Run: headless pygame with SDL's dummy video driver; simulated clock (each Clock.tick advances the game by its frame time, no real sleeping); random seed 0; keys injected as events and as key.get_pressed() state; no mouse input; restart key R tapped at the start of phases 3 and 4.
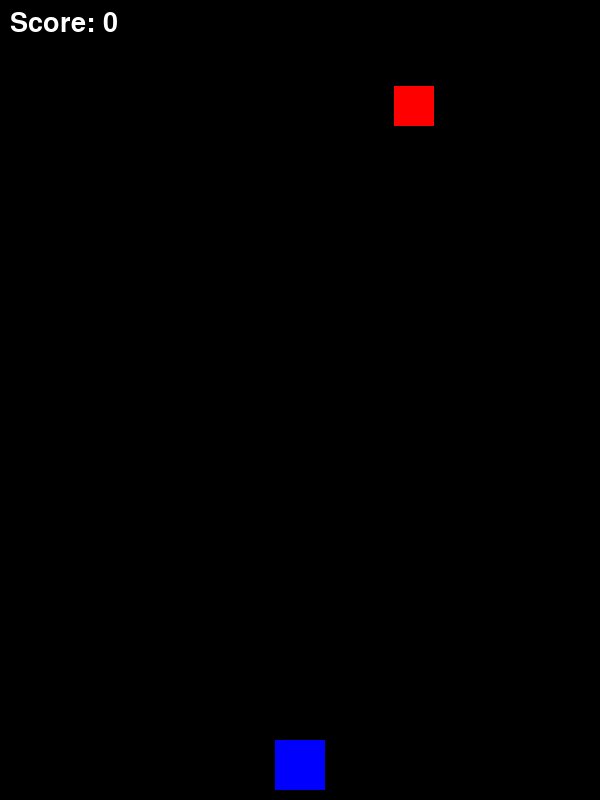
Frame 1 of 2 · flips 1–60 · no input
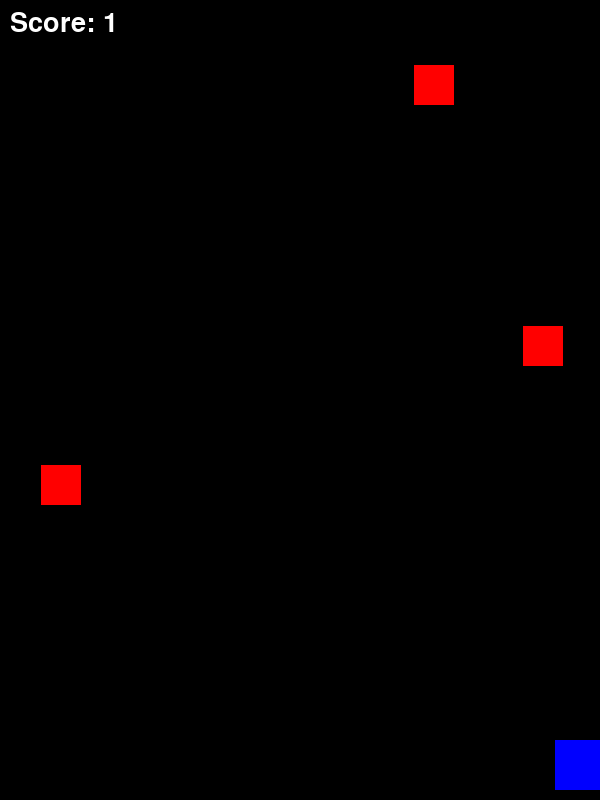
Frame 2 of 2 · flips 61–180 · tapped SPACE, RETURN · held RIGHT (→), D

The pygame program that drew these frames:

# dodger.py
import pygame
import sys
import random

# --- Constants ---
WIDTH, HEIGHT = 600, 800
PLAYER_WIDTH, PLAYER_HEIGHT = 50, 50
OBSTACLE_WIDTH, OBSTACLE_HEIGHT = 40, 40
PLAYER_SPEED = 8
OBSTACLE_SPEED_MIN = 3
OBSTACLE_SPEED_MAX = 7
OBSTACLE_SPAWN_RATE = 40 # Lower means more obstacles (frames between spawns)
SPAWN_RATE_DECREASE = 0.1 # How much the spawn rate decreases over time

WHITE = (255, 255, 255)
BLACK = (0, 0, 0)
RED = (255, 0, 0)
BLUE = (0, 0, 255)

# --- Initialization ---
pygame.init()
screen = pygame.display.set_mode((WIDTH, HEIGHT))
pygame.display.set_caption("Dodger")
clock = pygame.time.Clock()
font = pygame.font.Font(None, 40)

# --- Game Functions ---
def game_over_screen(score):
    screen.fill(BLACK)
    game_over_text = font.render(f"Game Over! Score: {score}", True, RED)
    restart_text = font.render("Press R to Restart or Q to Quit", True, WHITE)
    screen.blit(game_over_text, (WIDTH//2 - game_over_text.get_width()//2, HEIGHT//2 - 50))
    screen.blit(restart_text, (WIDTH//2 - restart_text.get_width()//2, HEIGHT//2))
    pygame.display.flip()

    waiting = True
    while waiting:
        for event in pygame.event.get():
            if event.type == pygame.QUIT:
                pygame.quit()
                sys.exit()
            if event.type == pygame.KEYDOWN:
                if event.key == pygame.K_q:
                    pygame.quit()
                    sys.exit()
                if event.key == pygame.K_r:
                    waiting = False # Will trigger restart in main loop

# --- Main Game Function ---
def run_game():
    # --- Game State ---
    player = pygame.Rect(WIDTH // 2 - PLAYER_WIDTH // 2, HEIGHT - PLAYER_HEIGHT - 10, PLAYER_WIDTH, PLAYER_HEIGHT)
    obstacles = [] # List to hold obstacle Rects and their speeds
    score = 0
    spawn_timer = 0
    current_spawn_rate = OBSTACLE_SPAWN_RATE
    game_over = False

    # --- Game Loop ---
    running = True
    while running:
        # --- Event Handling ---
        for event in pygame.event.get():
            if event.type == pygame.QUIT:
                running = False

        if game_over:
            game_over_screen(score)
            run_game() # Restart game
            return # Exit current instance

        # --- Player Movement ---
        keys = pygame.key.get_pressed()
        if keys[pygame.K_LEFT] and player.left > 0:
            player.x -= PLAYER_SPEED
        if keys[pygame.K_RIGHT] and player.right < WIDTH:
            player.x += PLAYER_SPEED

        # --- Obstacle Spawning ---
        spawn_timer += 1
        if spawn_timer >= current_spawn_rate:
            spawn_timer = 0
            obstacle_x = random.randint(0, WIDTH - OBSTACLE_WIDTH)
            obstacle_speed = random.randint(OBSTACLE_SPEED_MIN, OBSTACLE_SPEED_MAX)
            obstacle = {'rect': pygame.Rect(obstacle_x, -OBSTACLE_HEIGHT, OBSTACLE_WIDTH, OBSTACLE_HEIGHT),
                        'speed': obstacle_speed}
            obstacles.append(obstacle)
            # Increase difficulty slightly over time by reducing spawn interval
            current_spawn_rate = max(10, current_spawn_rate - SPAWN_RATE_DECREASE)


        # --- Obstacle Movement & Collision ---
        # Iterate over a copy of the list for safe removal
        for obstacle_data in obstacles[:]:
            obstacle_rect = obstacle_data['rect']
            obstacle_speed = obstacle_data['speed']

            obstacle_rect.y += obstacle_speed

            # Check collision with player
            if player.colliderect(obstacle_rect):
                game_over = True

            # Remove obstacle if it goes off-screen
            if obstacle_rect.top > HEIGHT:
                obstacles.remove(obstacle_data)
                score += 1 # Score for successfully dodging

        # --- Drawing ---
        screen.fill(BLACK)

        # Draw player
        pygame.draw.rect(screen, BLUE, player)

        # Draw obstacles
        for obstacle_data in obstacles:
            pygame.draw.rect(screen, RED, obstacle_data['rect'])

        # Draw score
        score_text = font.render(f"Score: {score}", True, WHITE)
        screen.blit(score_text, (10, 10))

        # --- Update Display ---
        pygame.display.flip()

        # --- Frame Rate ---
        clock.tick(60)

    # --- Cleanup ---
    pygame.quit()
    sys.exit()

# --- Start Game ---
if __name__ == "__main__":
    run_game()
